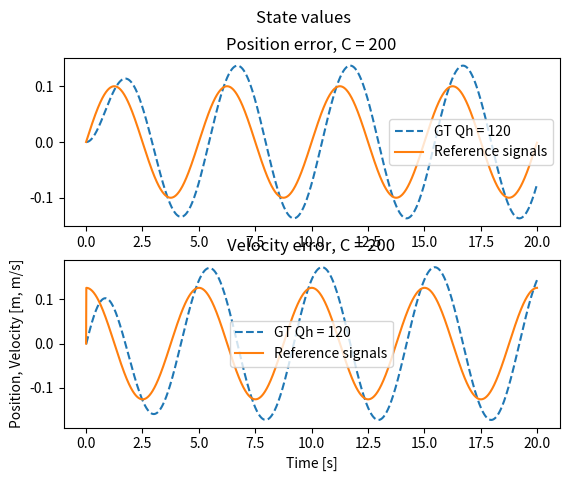
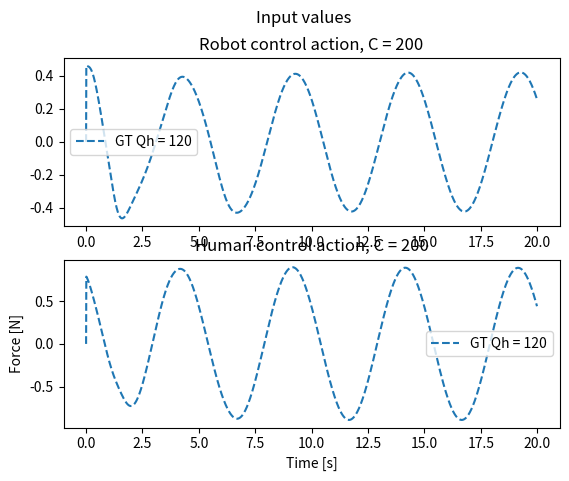
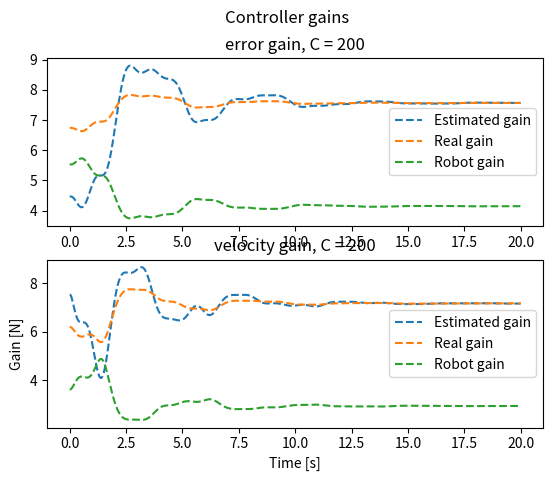
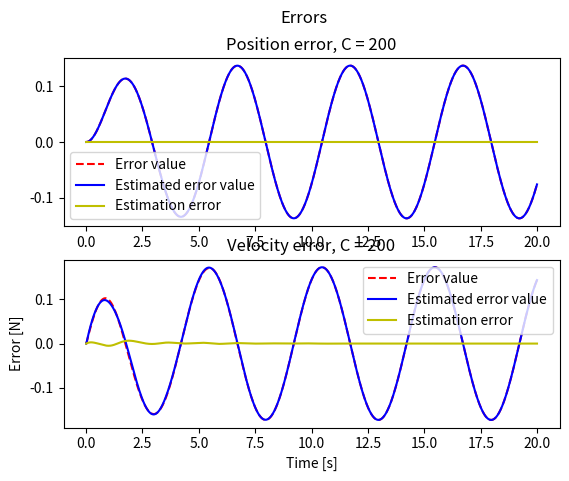

Reproduce these figures in Python, in order.
# CASE 2: Fix L_h, estimate L_r online #

import numpy as np
import scipy.linalg as cp
import matplotlib.pyplot as plt

class DynamicsModel:
    def __init__(self, A, B, I, D, alpha, Gamma):
        self.A = A
        self.B = B
        self.I = I
        self.D = D
        self.alpha = alpha
        self.Gamma = Gamma

    def RK4(self, Q, L_h, r, y, h):
        k1 = h * self.ydot(Q, L_h, r, y)
        k2 = h * self.ydot(Q, L_h, r, y + 0.5 * k1)
        k3 = h * self.ydot(Q, L_h, r, y + 0.5 * k2)
        k4 = h * self.ydot(Q, L_h, r, y + k3)

        # Update next value of y
        y_new = y + (1.0 / 6.0) * (k1 + 2 * k2 + 2 * k3 + k4)
        return y_new

    def ydot(self, Q, L_h, r, y):
        x = np.array([[y[0]], [y[1]]])
        e = x - np.array([[r[0]], [r[1]]])
        x_hat = np.array([[y[2]], [y[3]]])
        x_tilde = np.array([[y[4]], [y[5]]])

        P_hhat = np.array([[y[6], y[7]], [y[8], y[9]]])
        L_hhat = 1 / R * np.matmul(B.transpose(), P_hhat)
        A_r = A - B * L_hhat
        P_r = cp.solve_continuous_are(A_r, B, Q, R)
        L_r = 1 / R * np.matmul(B.transpose(), P_r)


        # Calculate derivatives
        x_dot = np.matmul(self.A, x) - np.matmul(self.B * (L_h + L_r), e)
        x_hat_dot = np.matmul(self.A, x_hat) - np.matmul(B * (L_hhat + L_r), e) - np.matmul(self.Gamma, x_tilde)
        x_tilde_dot = np.matmul((self.A - self.Gamma), x_tilde) - np.matmul(self.B * (L_hhat - L_h), e)
        P_hhat_dot = self.alpha * (x_tilde) * e.transpose()
        # P_hhat_dot0 = self.alpha * (e_tilde[0] - e[0]) * e[0]
        # P_hhat_dot1 = self.alpha * (e_tilde[0] - e[0]) * e[1]
        # P_hhat_dot2 = self.alpha * (e_tilde[1] - e[1]) * e[0]
        # P_hhat_dot3 = self.alpha * (e_tilde[1] - e[1]) * e[1]
        # # print(P_hhat_dot)
        # # ydot = np.array([x_dot.transpose(), e_hat_dot.transpose(), e_tilde_dot.transpose(), np.array([P_hhat_dot0, P_hhat_dot1]).transpose(), np.array([P_hhat_dot2, P_hhat_dot3]).transpose()]).flatten()
        ydot = np.array([x_dot.transpose(), x_hat_dot.transpose(), x_tilde_dot.transpose(),
                         [P_hhat_dot[0]], [P_hhat_dot[1]]]).flatten()
        # print(ydot)
        return ydot


    def simulate(self, N, h, r, y0, u0, uh0, C, Qh0, R, GT):
        Q = C - Qh0

        # Fix human gain
        Ph = cp.solve_continuous_are(A, B, Qh0, R)
        L_h0 = 1/R * np.matmul(B.transpose(), Ph)
        # print("L_h = ", L_h)
        # Lh_hat = np.matmul(B.transpose(), Ph_hat)
        # print(Lh, Lhe, Lhv)

        # print(Lh, Lh_hat, L)

        # y = [x, x_hat, x_tilde, Ph1, Ph2]
        y = np.zeros((10, N + 1))
        P_hhat = np.zeros((2, 2, N))
        L_hhat = np.zeros((2, N))
        L_h = np.zeros((2, N))
        L_r = np.zeros((2, N))
        x = np.zeros((2, N))
        ref = np.zeros((2, N))
        x_hat = np.zeros((2, N))
        x_tilde = np.zeros((2, N))
        u = np.zeros(N)
        uh = np.zeros(N)
        y[:, 0] = y0
        u[0] = u0
        uh[0] = uh0

        for i in range(N):
            P_hhat[:, :, i] = np.array([[y[6, i], y[7, i]], [y[8, i], y[9, i]]])
            L_hhat[:, i] = 1 / R * np.matmul(B.transpose(), P_hhat[:, :, i])
            A_r = A - B * L_hhat[:, i]
            P_r = cp.solve_continuous_are(A_r, B, Q, R)
            L_r[:, i] = 1 / R * np.matmul(B.transpose(), P_r)
            A_h = A - B * L_r[:, i]
            P_h = cp.solve_continuous_are(A_h, B, Qh0, R)
            L_h[:, i] = 1 / R * np.matmul(B.transpose(), P_h)
            if i>0:
                ref[:,i] = np.array([r[i], (r[i]-r[i-1])/h])
            else:
                ref[:,i] = np.array([r[i], 0])
            u[i] = np.inner(-L_r[:, i], (y[0:2, i] - ref[:,i]))
            uh[i] = np.inner(-L_h[:, i], (y[0:2, i] - ref[:,i]))

            x[:, i] = y[0:2, i]
            x_hat[:, i] = y[2:4, i]
            x_tilde[:, i] = y[4:6, i]


            # print(ref)

            y[:, i + 1] = dynamics_model.RK4(Q, L_h[:, i], ref[:,i], y[:, i], h)

        return u, uh, y, L_hhat, L_h, L_r, x, x_hat, x_tilde, ref



# Dynamics
I = 6 #kg
D = -0.2 #N/m
# TODO: Note that xd is fixed! If xd_dot =/= 0 this does not work!
A = np.array([ [0, 1],[0, -D/I]])
B = np.array([[0], [1/I]])
Gamma = np.array([[100, 0], [0, 1]])
alpha = 100000

# Initial values
pos0 = 0
vel0 = 0
x_d = 0.1

# Simulation
time = 20
h = 0.01
N = round(time/h)
T = np.array(range(N)) * h

# Simulated Human Settings
# True cost values
Qh_e = 120
Qh_v = 0
Qh0 = np.array([[Qh_e, 0], [0, Qh_v]])

# Estimated cost value
Qh_e_hat = 20
Qh_v_hat = 0.01
Qh_hat = np.array([[Qh_e_hat, 0], [0, Qh_v_hat]])

# Robot cost values
Cval = 200
C = np.array([[Cval, 0], [0, 0]])
R = np.array([[1]])

# Initial values
# r = np.array([x_d * T, x_d * np.ones(N)])
# r = np.array([x_d * np.ones(N), x_d * np.zeros(N)])
fs = 1/5
# r = np.array([x_d * np.sin(2*np.pi*fs*T), 2*np.pi*fs * x_d * np.cos(2*np.pi*fs*T)])
r = x_d * np.sin(2*np.pi*fs*T)
# r = np.array([x_d * np.sin(2*np.pi*fs*T), np.zeros(N)])

x0 = np.array([pos0, vel0])
# e0 = x0 - r[:, 0]
x_hat0 = x0
x_tilde0 = np.array([0, 0])
Ph0 = cp.solve_continuous_are(A, B, Qh_hat, R)
y0o = np.array([x0, x_hat0, x_tilde0, Ph0[0], Ph0[1]])
y0 = y0o.flatten()

u0 = 0
uh0 = 0

# Initialize model
dynamics_model = DynamicsModel(A, B, I, D, alpha, Gamma)

figa, (ax1a, ax2a) = plt.subplots(2)
figa.suptitle('State values')
plt.xlabel("Time [s]")
plt.ylabel("Position, Velocity [m, m/s]")

figb, (ax1b, ax2b) = plt.subplots(2)
figb.suptitle('Input values')
plt.xlabel("Time [s]")
plt.ylabel("Force [N]")

figc, (ax1c, ax2c) = plt.subplots(2)
figc.suptitle('Controller gains')
plt.xlabel("Time [s]")
plt.ylabel("Gain [N]")

figd, (ax1d, ax2d) = plt.subplots(2)
figd.suptitle('Errors')
plt.xlabel("Time [s]")
plt.ylabel("Error [N]")

# First plot a distinct GT vs LQ response
# Qh0 = np.array([[Qh_e, 0],[0, Qh_v]])
# u_LQ0, uh_LQ0, x_LQ0, Lhe_LQ0, Lhv_LQ0 = dynamics_model.simulate(N, h, r, y0, u0, uh0, C, Qh0, R, GT=0)
u, uh, y, L_hhat, L_h, L_r, e, e_hat, e_tilde, ref = dynamics_model.simulate(N, h, r, y0, u0, uh0, C, Qh0, R, GT=1)
labels_LQ = "LQ Qh = " + str(Qh_e)
labels_GT = "GT Qh = " + str(Qh_e)

x_GT0 = y[0:2, :]


ax1a.plot(T, x_GT0[0, :-1],'--', label=labels_GT)
ax1a.plot(T, ref[0, :],'-', label="Reference signals")
ax1a.set_title("Position error, C = " + str(Cval))
ax1a.legend()
ax2a.plot(T, x_GT0[1, :-1],'--', label=labels_GT)
ax2a.plot(T, ref[1, :],'-', label="Reference signals")
ax2a.set_title("Velocity error, C = " + str(Cval))
ax2a.legend()

ax1d.plot(T, e[0, :], 'r--', label="Error value")
ax1d.plot(T, e_hat[0, :], 'b-', label="Estimated error value")
ax1d.plot(T, e_tilde[0, :], 'y-', label="Estimation error")
ax1d.set_title("Position error, C = " + str(Cval))
ax1d.legend()
ax2d.plot(T, e[1, :], 'r--', label="Error value")
ax2d.plot(T, e_hat[1, :], 'b-', label="Estimated error value")
ax2d.plot(T, e_tilde[1, :], 'y-', label="Estimation error")
ax2d.set_title("Velocity error, C = " + str(Cval))
ax2d.legend()


ax1b.plot(T, u ,'--', label=labels_GT)
ax1b.set_title("Robot control action, C = " + str(Cval))
ax1b.legend()
ax2b.plot(T, uh ,'--', label=labels_GT)
ax2b.set_title("Human control action, C = " + str(Cval))
ax2b.legend()

ax1c.plot(T, L_hhat[0,:],'--', label="Estimated gain")
ax1c.plot(T, L_h[0,:],'--', label="Real gain")
ax1c.plot(T, L_r[0,:],'--', label="Robot gain")
ax1c.set_title("error gain, C = " + str(Cval))
ax1c.legend()
ax2c.plot(T, L_hhat[1,:],'--', label="Estimated gain")
ax2c.plot(T, L_h[1,:],'--', label="Real gain")
ax2c.plot(T, L_r[1,:],'--', label="Robot gain")
ax2c.set_title("velocity gain, C = " + str(Cval))
ax2c.legend()

plt.show()

